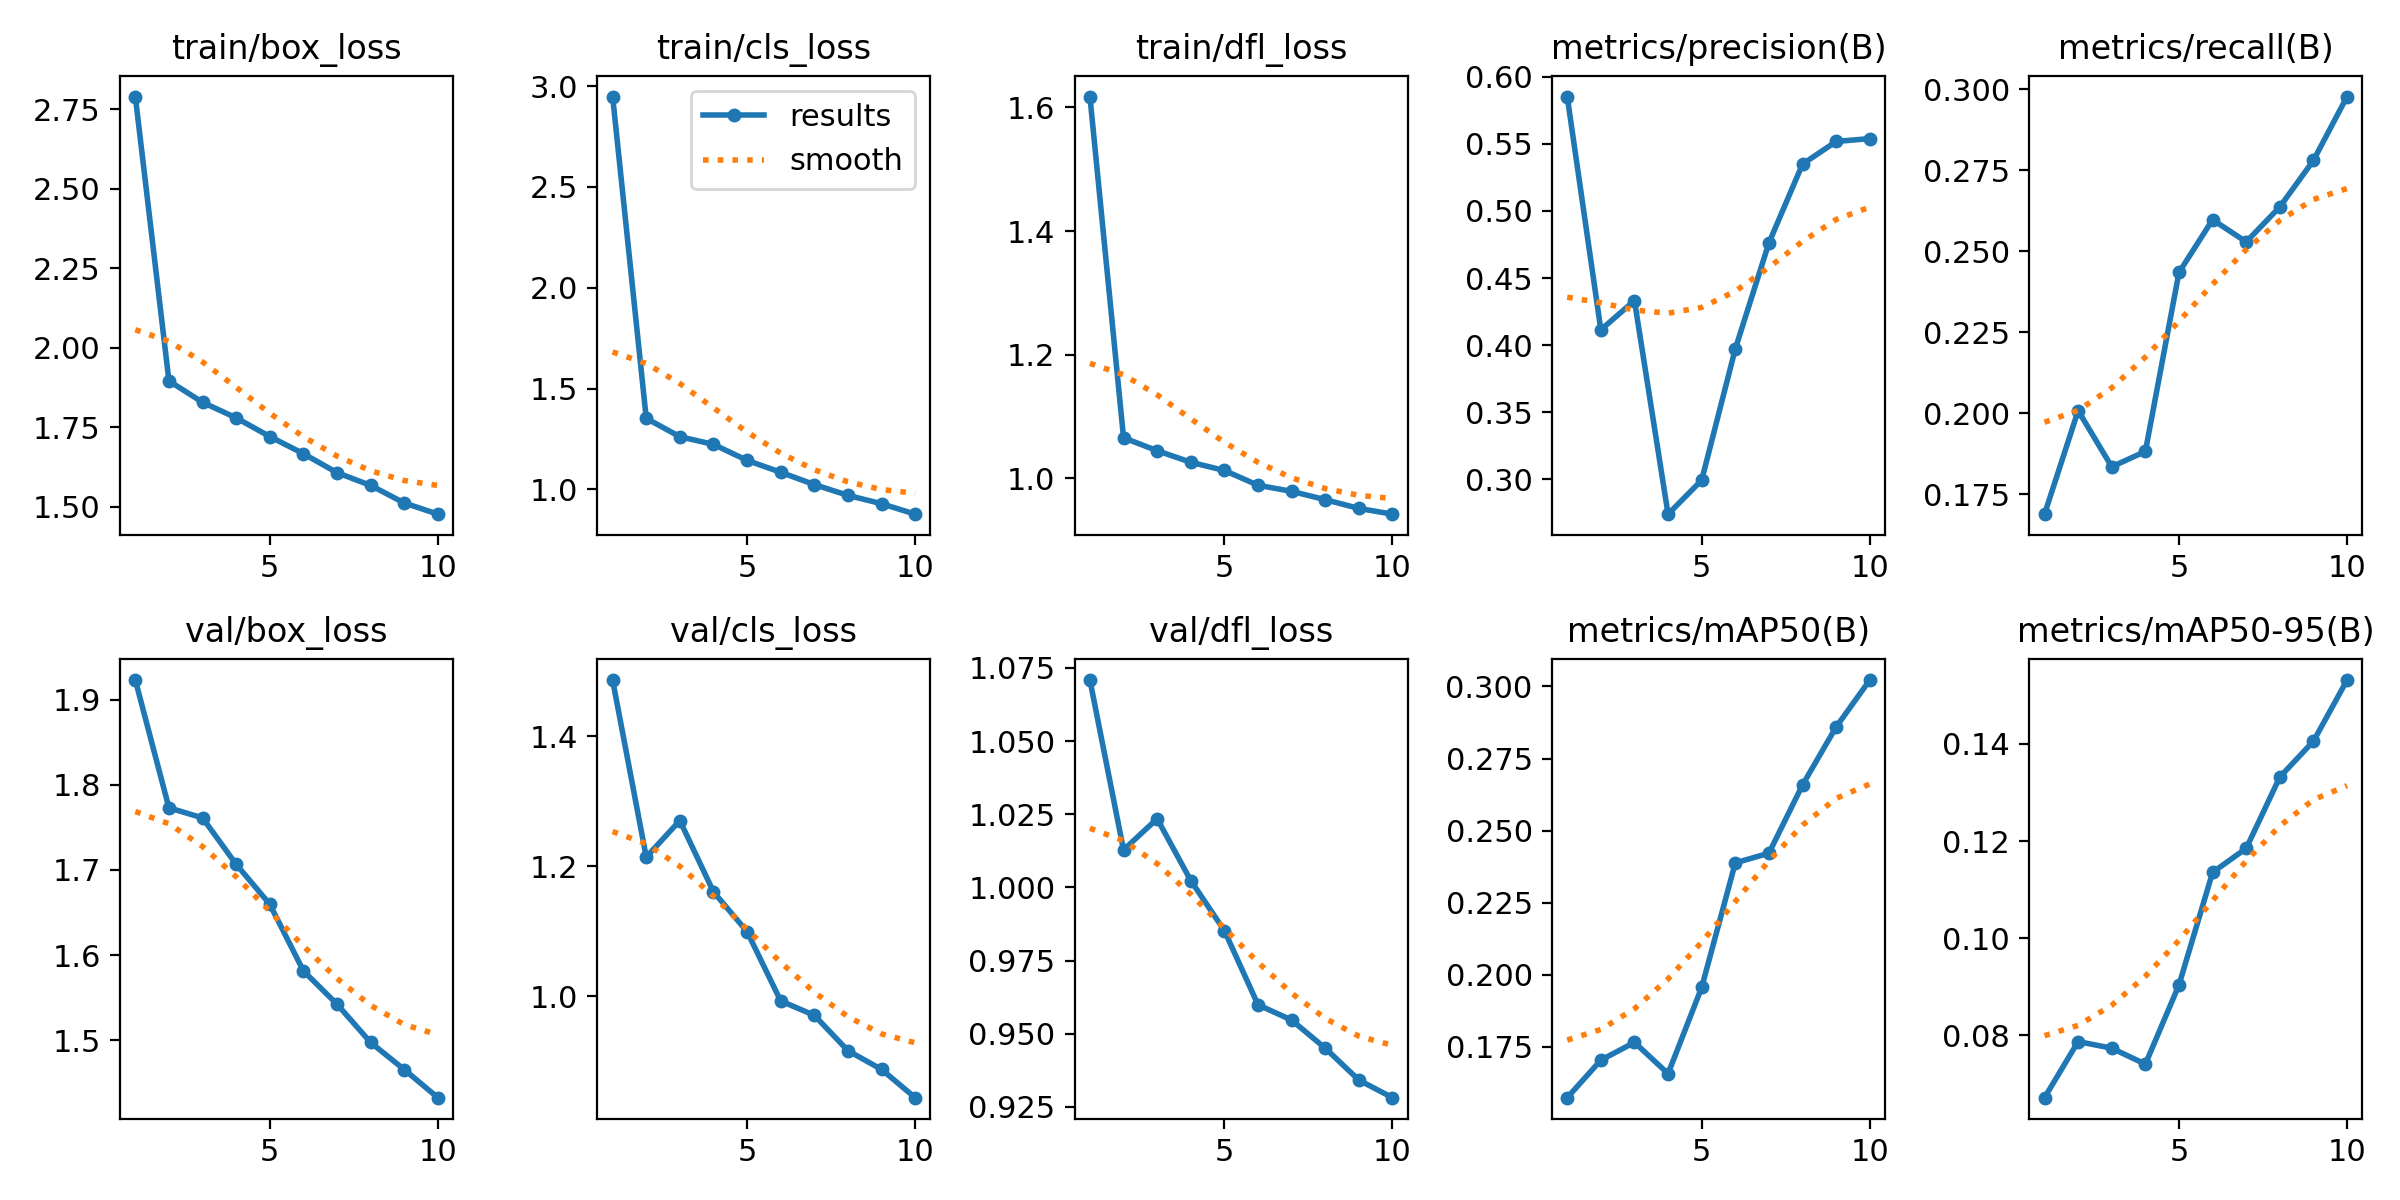

Data behind this chart, as committed beside it:
epoch, time, train/box_loss, train/cls_loss, train/dfl_loss, metrics/precision(B), metrics/recall(B), metrics/mAP50(B), metrics/mAP50-95(B), val/box_loss, val/cls_loss, val/dfl_loss, lr/pg0, lr/pg1, lr/pg2
1, 114.2, 2.79, 2.949, 1.618, 0.5852, 0.1689, 0.1573, 0.06714, 1.923, 1.487, 1.071, 0.0002353, 0.0002353, 0.0002353
2, 219.2, 1.895, 1.352, 1.066, 0.4114, 0.2008, 0.1704, 0.0787, 1.773, 1.214, 1.013, 0.0004264, 0.0004264, 0.0004264
3, 328.4, 1.828, 1.261, 1.045, 0.4332, 0.1835, 0.1765, 0.07733, 1.761, 1.271, 1.023, 0.0005704, 0.0005704, 0.0005704
4, 433.8, 1.779, 1.223, 1.026, 0.2741, 0.1883, 0.1657, 0.07404, 1.707, 1.161, 1.002, 0.0005019, 0.0005019, 0.0005019
5, 537.9, 1.721, 1.144, 1.013, 0.2994, 0.2435, 0.1956, 0.09037, 1.66, 1.1, 0.9852, 0.0004313, 0.0004313, 0.0004313
6, 641.9, 1.667, 1.085, 0.9889, 0.3973, 0.2598, 0.2388, 0.1135, 1.581, 0.9931, 0.9599, 0.0003606, 0.0003606, 0.0003606
7, 749.1, 1.607, 1.024, 0.979, 0.4762, 0.2529, 0.2422, 0.1185, 1.542, 0.9709, 0.9547, 0.0002899, 0.0002899, 0.0002899
8, 858.8, 1.567, 0.9703, 0.9656, 0.5349, 0.2637, 0.2658, 0.1332, 1.497, 0.9165, 0.9451, 0.0002192, 0.0002192, 0.0002192
9, 963.4, 1.512, 0.9289, 0.9514, 0.5518, 0.2781, 0.286, 0.1406, 1.465, 0.8876, 0.9342, 0.0001485, 0.0001485, 0.0001485
10, 1067, 1.476, 0.8771, 0.9421, 0.5539, 0.2978, 0.3022, 0.1532, 1.432, 0.8442, 0.9282, 7.7826e-05, 7.7826e-05, 7.7826e-05
